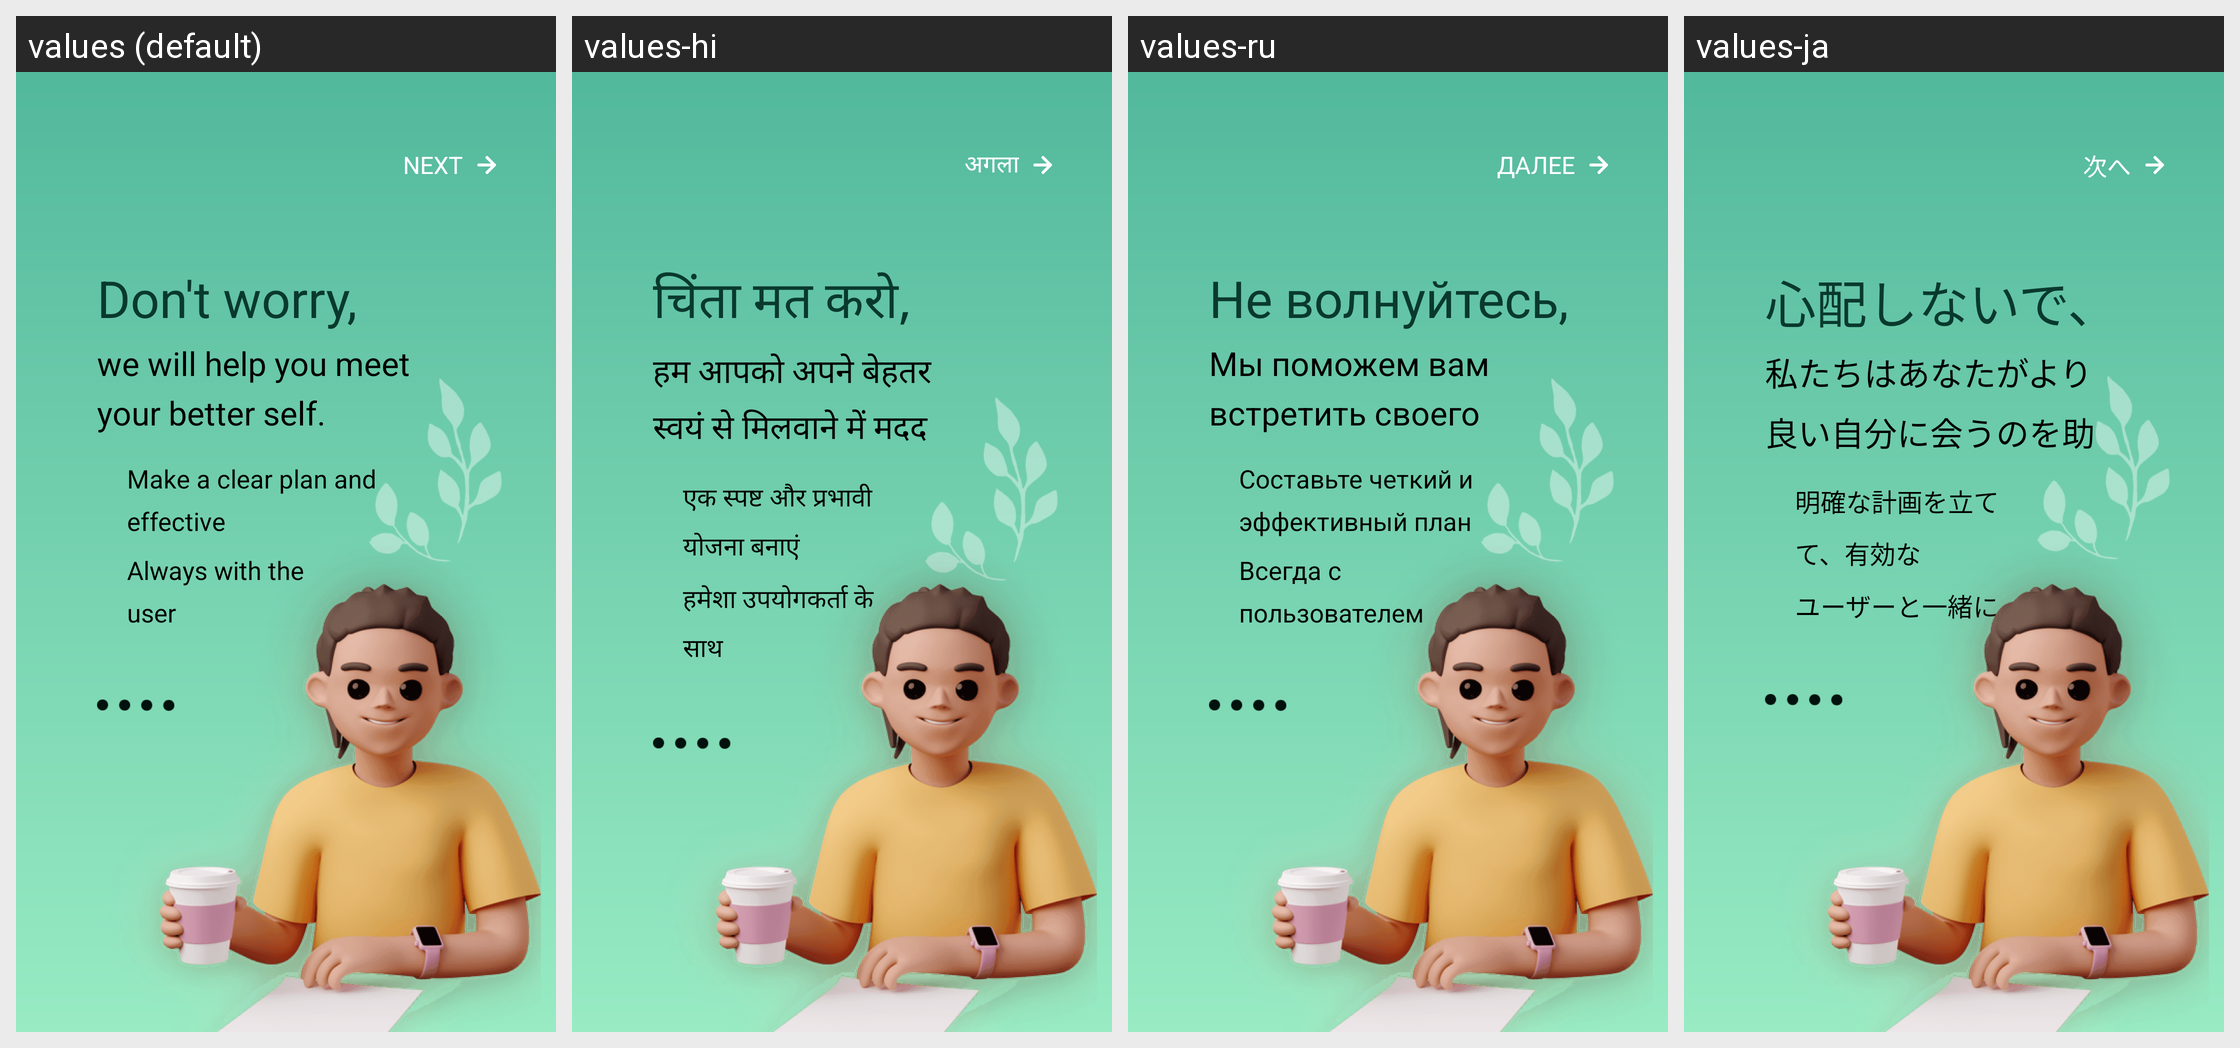

Strings drawn on this Android screen and how each of the app's shown locales translates them:
Android screen res/layout/activity_qfo_2.xml rendered under 4 locales, left to right: values (default), values-hi, values-ru, values-ja. Device: Nexus 5 (rendered at 1080×1920; each locale shown at half size, 540×960, under a caption strip naming it); theme FullScreenTheme.
Other locales in the repository, not shown: values-de, values-es, values-fr, values-ko, values-pt.
Strings drawn on this screen, with the default value and each locale's value (text and hints the layout hard-codes, and strings that could not be matched under every locale, appear in the picture but are not listed):

next
  values: NEXT
  values-hi: अगला
  values-ru: ДАЛЕЕ
  values-ja: 次へ

don_t_worry
  values: Don't worry,
  values-hi: चिंता मत करो,
  values-ru: Не волнуйтесь,
  values-ja: 心配しないで、

we_will_help_you_meet_your_better_self
  values: we will help you meet your better self.
  values-hi: हम आपको अपने बेहतर स्वयं से मिलवाने में मदद करेंगे।
  values-ru: Мы поможем вам встретить своего лучшего Я.
  values-ja: 私たちはあなたがより良い自分に会うのを助けます。

make_a_clear_plan_and_effective
  values: Make a clear plan and effective
  values-hi: एक स्पष्ट और प्रभावी योजना बनाएं
  values-ru: Составьте четкий и эффективный план
  values-ja: 明確な計画を立てて、有効な

always_with_the_user
  values: Always with the user
  values-hi: हमेशा उपयोगकर्ता के साथ
  values-ru: Всегда с пользователем
  values-ja: ユーザーと一緒に
